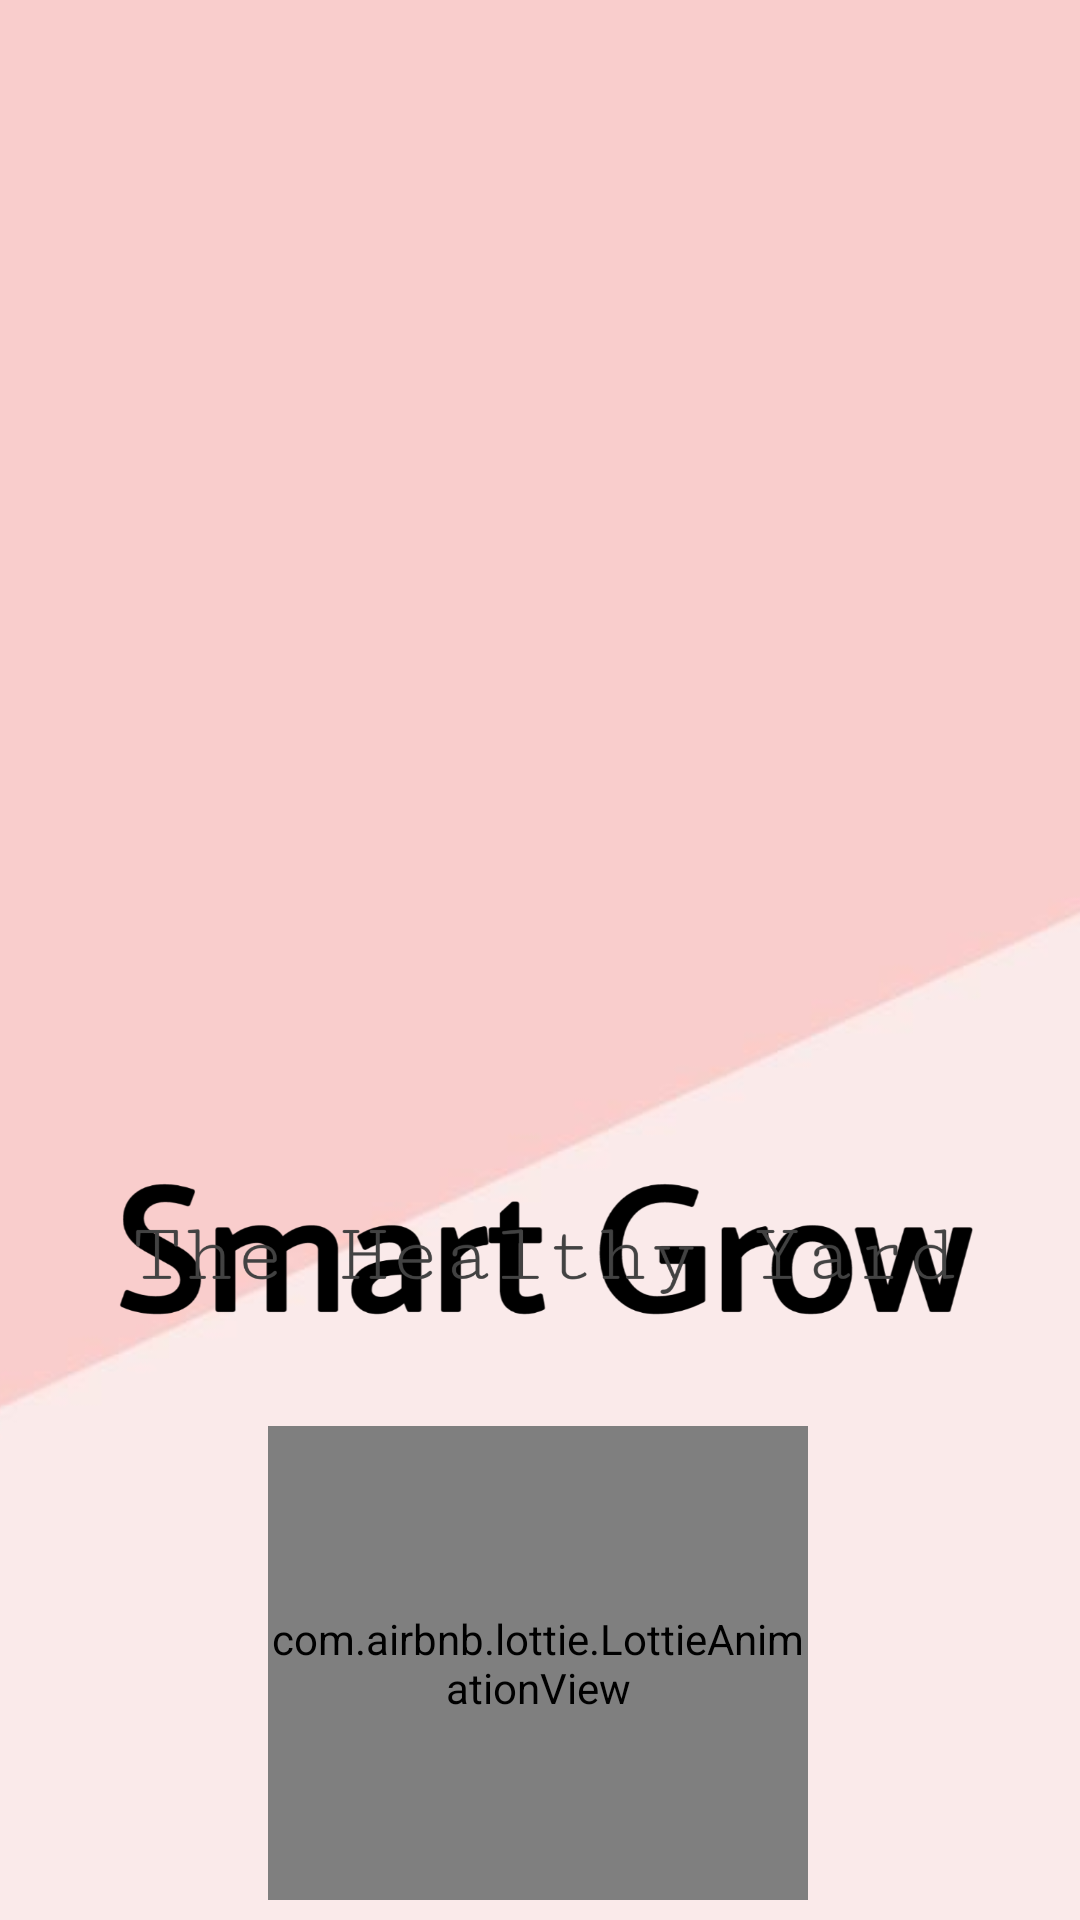

Reconstruct the res/layout file that produces this screen, plus the resources it refers to.
<!-- AndroidManifest.xml: application theme Theme.SmartGrow -->
<!-- res/layout/activity_intropage.xml -->
<?xml version="1.0" encoding="utf-8"?>
<androidx.constraintlayout.widget.ConstraintLayout xmlns:android="http://schemas.android.com/apk/res/android"
    xmlns:app="http://schemas.android.com/apk/res-auto"
    xmlns:tools="http://schemas.android.com/tools"
    android:layout_width="match_parent"
    android:layout_height="match_parent"
    tools:context=".intropage">

    <ImageView
        android:id="@+id/bg_intro"
        android:layout_width="678dp"
        android:layout_height="921dp"
        android:contentDescription="@string/todo"
        app:layout_constraintBottom_toBottomOf="parent"
        app:layout_constraintEnd_toEndOf="parent"
        app:layout_constraintStart_toStartOf="parent"
        app:layout_constraintTop_toTopOf="parent"
        app:srcCompat="@drawable/bg2_intro" />

    <ImageView
        android:id="@+id/logo_intro"
        android:layout_width="282dp"
        android:layout_height="348dp"
        android:contentDescription="@string/todo"
        app:layout_constraintBottom_toTopOf="@+id/lottieAnimationView2"
        app:layout_constraintEnd_toEndOf="parent"
        app:layout_constraintStart_toStartOf="parent"
        app:layout_constraintTop_toTopOf="parent"
        app:layout_constraintVertical_bias="0.226"
        app:srcCompat="@drawable/bg4_intro" />

    <ImageView
        android:id="@+id/smartgrow_intro"
        android:layout_width="313dp"
        android:layout_height="173dp"
        android:layout_marginTop="332dp"
        app:layout_constraintEnd_toEndOf="parent"
        app:layout_constraintStart_toStartOf="parent"
        app:layout_constraintTop_toTopOf="parent"
        app:srcCompat="@drawable/ic_smartgrow"
        android:contentDescription="@string/todo" />

    <ImageView
        android:id="@+id/subintro"
        android:layout_width="300dp"
        android:layout_height="50dp"
        android:contentDescription="@string/todo"
        app:layout_constraintBottom_toTopOf="@+id/lottieAnimationView2"
        app:layout_constraintEnd_toEndOf="parent"
        app:layout_constraintHorizontal_bias="0.494"
        app:layout_constraintStart_toStartOf="parent"
        app:layout_constraintTop_toBottomOf="@+id/logo_intro"
        app:layout_constraintVertical_bias="0.394"
        app:srcCompat="@drawable/subintro" />

    <com.airbnb.lottie.LottieAnimationView
        android:id="@+id/lottieAnimationView2"
        android:layout_width="180dp"
        android:layout_height="158dp"
        android:layout_marginBottom="16dp"
        app:layout_constraintBottom_toBottomOf="parent"
        app:layout_constraintEnd_toEndOf="parent"
        app:layout_constraintHorizontal_bias="0.497"
        app:layout_constraintStart_toStartOf="parent"
        app:layout_constraintTop_toBottomOf="@+id/smartgrow_intro"

        app:layout_constraintVertical_bias="0.767"
        app:lottie_autoPlay="true"
        app:lottie_rawRes="@raw/plant_animation" />
</androidx.constraintlayout.widget.ConstraintLayout>
<!-- resources referenced by this layout -->
<resources>
  <!-- drawable bg2_intro: jpg bitmap (drawable-v24, 7602 bytes) -->
  <!-- drawable ic_smartgrow: png bitmap (drawable, 31195 bytes) -->
  <!-- drawable subintro: png bitmap (drawable, 32951 bytes) -->
  <string name="todo">TODO</string>
  <style name="Theme.SmartGrow" parent="Theme.MaterialComponents.DayNight.NoActionBar">
          
          <item name="colorPrimary">@color/purple_500</item>
          <item name="colorPrimaryVariant">@color/purple_700</item>
          <item name="colorOnPrimary">@color/white</item>
          
          <item name="colorSecondary">@color/teal_200</item>
          <item name="colorSecondaryVariant">@color/teal_700</item>
          <item name="colorOnSecondary">@color/black</item>
          
          <item name="android:statusBarColor" tools:targetApi="l">?attr/colorPrimaryVariant</item>
          
      </style>
  <color name="purple_500">#F4511E</color>
  <color name="purple_700">#000000</color>
  <color name="white">#FFFFFFFF</color>
  <color name="teal_200">#FF03DAC5</color>
  <color name="teal_700">#FF018786</color>
  <color name="black">#000000</color>
</resources>
